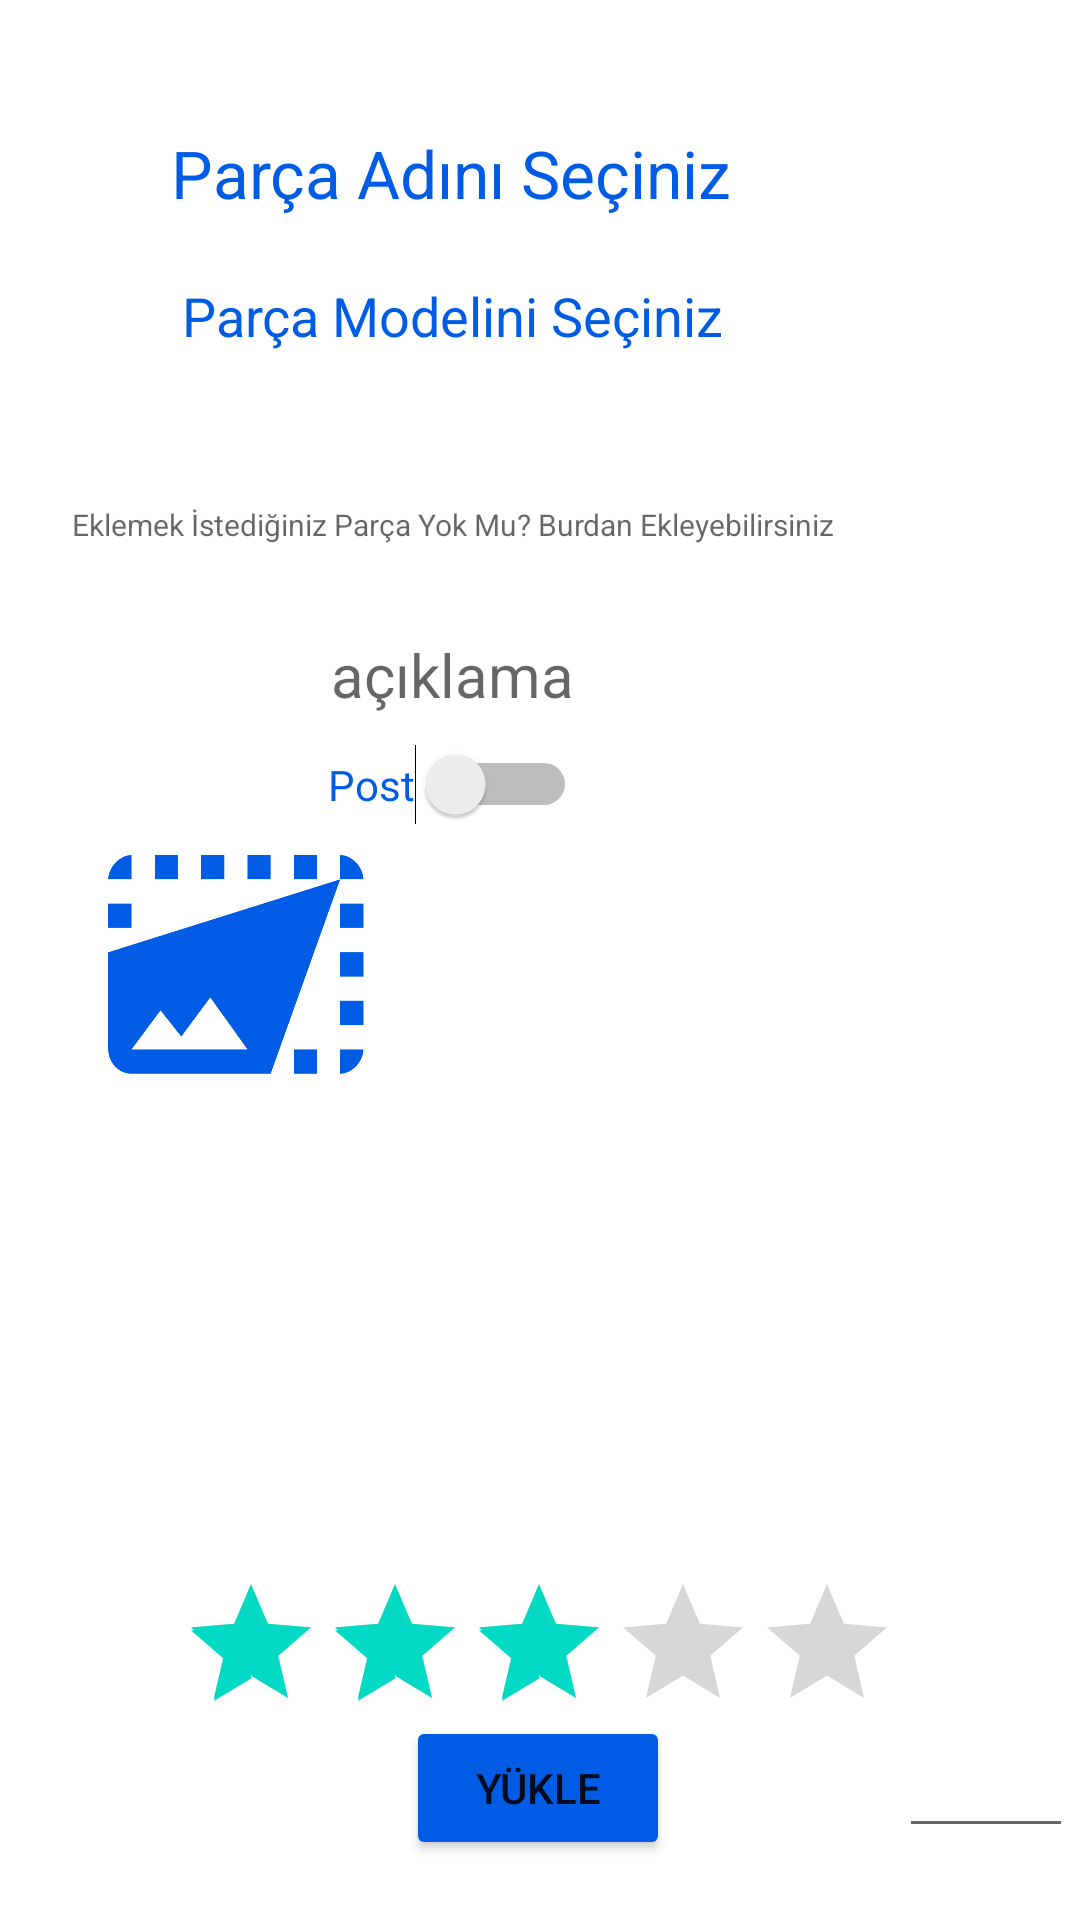

The Android layout XML behind this screen, and the referenced resources:
<!-- AndroidManifest.xml: application theme Theme.ComputerInformatıon -->
<!-- res/layout/fragment_gonderi_ekle.xml -->
<?xml version="1.0" encoding="utf-8"?>
<androidx.constraintlayout.widget.ConstraintLayout xmlns:android="http://schemas.android.com/apk/res/android"
    xmlns:tools="http://schemas.android.com/tools"
    android:layout_width="match_parent"
    android:layout_height="match_parent"
    xmlns:app="http://schemas.android.com/apk/res-auto"
    tools:context=".Pages.GonderiEkleFragment">

    <EditText
        android:id="@+id/ayrıParca"
        android:layout_width="291dp"
        android:layout_height="40dp"
        android:layout_marginTop="10dp"
        android:background="@drawable/yorumlar_yorumedit_bg"
        android:ems="10"
        android:hint="Eklemek İstediğiniz Parça Yok Mu? Burdan Ekleyebilirsiniz"
        android:inputType="textPersonName"
        android:textAlignment="center"
        android:paddingStart="7dp"
        android:paddingEnd="7dp"
        android:paddingBottom="3dp"
        android:paddingTop="3dp"
        android:textSize="10sp"
        app:layout_constraintEnd_toEndOf="@+id/parcaModeliEkle"
        app:layout_constraintHorizontal_bias="0.0"
        app:layout_constraintStart_toStartOf="@+id/parcaModeliEkle"
        app:layout_constraintTop_toBottomOf="@+id/parcaModeliEkle" />

    <ImageView
        android:id="@+id/selectImage"
        android:layout_width="140dp"
        android:layout_height="73dp"
        android:layout_marginTop="10dp"
        android:onClick="selectImage"
        app:layout_constraintEnd_toEndOf="parent"
        app:layout_constraintHorizontal_bias="0.04"
        app:layout_constraintStart_toStartOf="parent"
        app:layout_constraintTop_toBottomOf="@+id/switch1"
        app:srcCompat="@drawable/shf" />

    <EditText
        android:id="@+id/puanDeger"
        android:layout_width="58dp"
        android:layout_height="wrap_content"
        android:layout_marginEnd="5dp"
        android:ems="10"
        android:inputType="textPersonName"
        app:layout_constraintBottom_toBottomOf="parent"
        app:layout_constraintEnd_toEndOf="parent"
        app:layout_constraintHorizontal_bias="0.0"
        app:layout_constraintStart_toEndOf="@+id/ratingBar"
        app:layout_constraintTop_toBottomOf="@+id/ratingBar"
        app:layout_constraintVertical_bias="0.195" />


    <RatingBar
        android:id="@+id/ratingBar"
        android:layout_width="wrap_content"
        android:layout_height="45dp"
        android:layout_marginBottom="3dp"
        android:rating="3.0"
        android:stepSize="0.5"
        app:layout_constraintBottom_toTopOf="@+id/upload"
        app:layout_constraintEnd_toEndOf="parent"
        app:layout_constraintHorizontal_bias="0.497"
        app:layout_constraintStart_toStartOf="parent" />

    <Button
        android:id="@+id/upload"
        android:layout_width="wrap_content"
        android:layout_height="wrap_content"
        android:layout_marginBottom="20dp"
        android:backgroundTint="#015CE5"
        android:onClick="yükle"
        android:text="Yükle"
        app:layout_constraintBottom_toBottomOf="parent"
        app:layout_constraintEnd_toEndOf="parent"
        app:layout_constraintHorizontal_bias="0.498"
        app:layout_constraintStart_toStartOf="parent" />

    <TextView
        android:id="@+id/parcaAdiEkle"
        android:layout_width="291dp"
        android:layout_height="40dp"
        android:layout_marginTop="40dp"
        android:autoText="false"
        android:background="@drawable/yorumlar_yorumedit_bg"
        android:hint="Parça Adını Seçiniz"
        android:onClick="parcaAdı"
        android:paddingStart="7dp"
        android:paddingEnd="7dp"
        android:paddingBottom="3dp"
        android:paddingTop="3dp"
        android:textAlignment="center"
        android:textColor="#015CE5"
        android:textColorHint="#015CE5"
        android:textSize="22sp"
        app:layout_constraintEnd_toEndOf="parent"
        app:layout_constraintHorizontal_bias="0.072"
        app:layout_constraintStart_toStartOf="parent"
        app:layout_constraintTop_toTopOf="parent" />

    <TextView
        android:id="@+id/parcaModeliEkle"
        android:layout_width="291dp"
        android:layout_height="55dp"
        android:layout_marginTop="10dp"
        android:background="@drawable/yorumlar_yorumedit_bg"
        android:hint="Parça Modelini Seçiniz"
        android:onClick="parcaModeli"
        android:textAlignment="center"
        android:paddingStart="7dp"
        android:paddingEnd="7dp"
        android:paddingBottom="3dp"
        android:paddingTop="3dp"
        android:textColor="#015CE5"
        android:textColorHint="#015CE5"
        android:textSize="18sp"
        app:layout_constraintEnd_toEndOf="parent"
        app:layout_constraintHorizontal_bias="0.078"
        app:layout_constraintStart_toStartOf="parent"
        app:layout_constraintTop_toBottomOf="@+id/parcaAdiEkle" />

    <EditText
        android:id="@+id/aciklama"
        android:layout_width="291dp"
        android:layout_height="40dp"
        android:layout_marginTop="10dp"
        android:background="@drawable/yorumlar_yorumedit_bg"
        android:ems="10"
        android:hint="açıklama"
        android:inputType="textPersonName"
        android:textAlignment="center"
        android:textSize="20sp"
        android:paddingStart="10dp"
        android:paddingEnd="10dp"
        app:layout_constraintEnd_toEndOf="@+id/ayrıParca"
        app:layout_constraintHorizontal_bias="0.0"
        app:layout_constraintStart_toStartOf="@+id/ayrıParca"
        app:layout_constraintTop_toBottomOf="@+id/ayrıParca" />

    <Switch
        android:id="@+id/switch1"
        android:layout_width="wrap_content"
        android:layout_height="wrap_content"
        android:layout_marginTop="3dp"
        android:backgroundTint="@color/ButtomRenk"
        android:outlineAmbientShadowColor="@color/ButtomRenk"
        android:outlineSpotShadowColor="@color/ButtomRenk"
        android:shadowColor="@color/ButtomRenk"
        android:text="@string/androidSwitch"
        android:textColor="@color/ButtomRenk"
        android:textColorHighlight="@color/ButtomRenk"
        app:layout_constraintEnd_toEndOf="@+id/aciklama"
        app:layout_constraintStart_toStartOf="@+id/aciklama"
        app:layout_constraintTop_toBottomOf="@+id/aciklama" />

    <ListView
        android:id="@+id/listView"
        android:layout_width="match_parent"
        android:layout_height="250dp"
        app:layout_constraintBottom_toTopOf="@+id/ratingBar"
        app:layout_constraintEnd_toEndOf="parent"
        app:layout_constraintStart_toStartOf="parent"
        app:layout_constraintTop_toBottomOf="@+id/selectImage" />


</androidx.constraintlayout.widget.ConstraintLayout>
<!-- resources referenced by this layout -->
<resources>
  <color name="ButtomRenk">#015CE5 </color>
  <!-- drawable shf: png bitmap (drawable, 22251 bytes) -->
  <string name="androidSwitch">Post</string>
  <style name="Theme.ComputerInformatıon" parent="Theme.MaterialComponents.DayNight.NoActionBar">
          
          <item name="colorPrimary">@color/purple_500</item>
          <item name="colorPrimaryVariant">@color/purple_700</item>
          <item name="colorOnPrimary">@color/white</item>
          
          <item name="colorSecondary">@color/teal_200</item>
          <item name="colorSecondaryVariant">@color/teal_700</item>
          <item name="colorOnSecondary">@color/black</item>
          
          <item name="android:statusBarColor">?attr/colorPrimaryVariant</item>
          
          <item name="android:windowFullscreen">true</item>
  
      </style>
  <color name="purple_500">#FF6200EE</color>
  <color name="purple_700">#FF3700B3</color>
  <color name="white">#FFFFFFFF</color>
  <color name="teal_200">#FF03DAC5</color>
  <color name="teal_700">#FF018786</color>
  <color name="black">#FF000000</color>
</resources>
